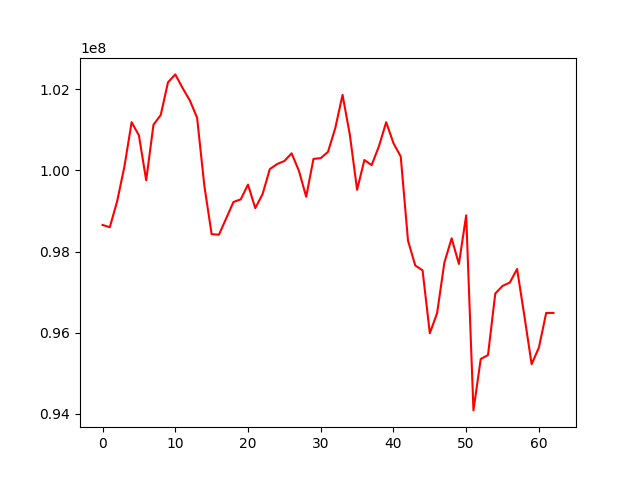

The file beside this chart, header and first rows:
, 0
0, 98656267
1, 98600230
2, 99235061
3, 100088127
4, 101187836
5, 100863417
6, 99757079
7, 101123056
8, 101364679
9, 102170650
10, 102365652
11, 102032216
12, 101724914
13, 101298966
14, 99616874
15, 98428929
16, 98415106
17, 98816298
18, 99222158
19, 99286253
20, 99649507
21, 99070251
22, 99413636
23, 100032359
24, 100155875
25, 100231851
26, 100420205
27, 99989851
28, 99349590
29, 100282744
30, 100302649
31, 100457054
32, 101042482
33, 101860299
34, 100882219
35, 99520634
36, 100256447
37, 100129871
38, 100592841
39, 101187790
40, 100671913
41, 100342630
42, 98270199
43, 97657022
44, 97538841
45, 95986809
46, 96482123
47, 97726762
48, 98326749
49, 97695753
50, 98893521
51, 94086625
52, 95353068
53, 95449442
54, 96965039
55, 97154093
56, 97236428
57, 97569941
58, 96414705
59, 95225371
... 3 more rows
